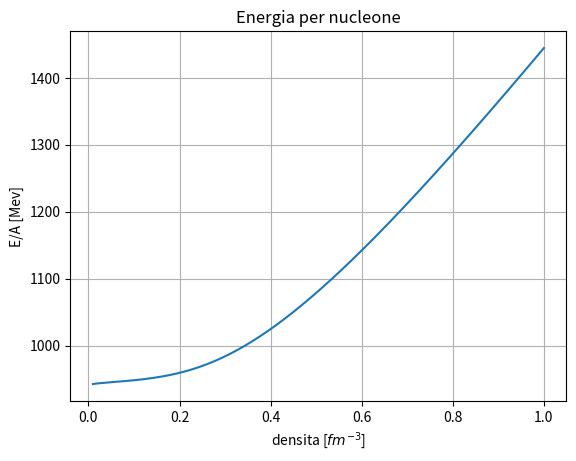
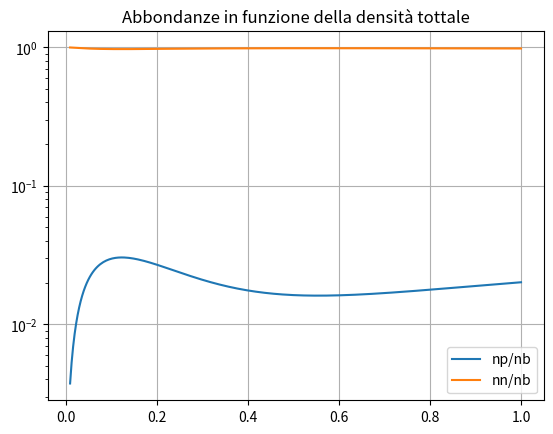
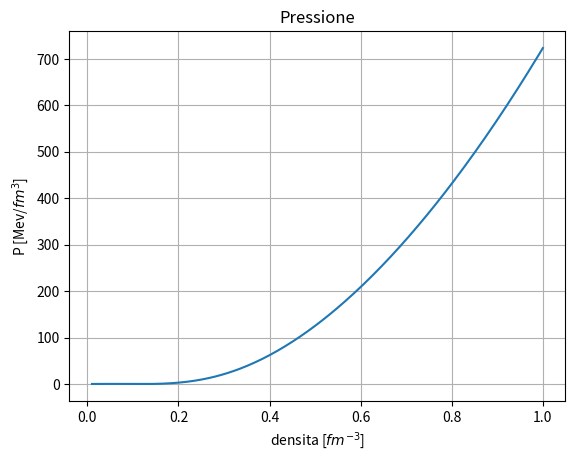

Here is the Python script that generated these plots, in order:
"""
Il codice calcola l'energia per nucleone in materia assimmetrica
con il modelo sigma-omega in campo medio relativistico a T = 0
considerando l'equilibrio beta tra protoni elettroni e neutroni
"""
import time
import numpy as np
from scipy import integrate
import matplotlib.pyplot as plt
from scipy.optimize import root

#\hbar/c in MeV fermi
hbc = 197.327

#masse barioni
mass_p = 938.27203
mass_n = 939.56536
m_n = np.array([mass_p, mass_n])/hbc

#masse mesoni
m_sg = 550.1238
m_om = 783.0000
m_rh = 763.0000
m_m = np.array([m_sg, m_om, m_rh])/hbc

#masse leptoni
m_el = 0.51099907 /hbc

#costanti di accopiamento a nb_sat
g_sg_sat = 10.5396
g_om_sat = 13.0189
g_rh_sat = 3.6836 #qui è già in conto il fattore un mezzo
g_sat = np.array([g_sg_sat, g_om_sat, g_rh_sat])

#array per modellare la dipendeza delle costanti di acc
#nell'ordine  sigma,  omega,  rho
a = np.array([1.3881, 1.3892, 0.5647])
b = np.array([1.0943, 0.9240])
c = np.array([1.7057, 1.4620])
d = np.array([0.4421, 0.4775])

def f(n, i, derive=False):
    """
    funzione che modelliza l'andamento delle
    costati di accopiamento in fuzione di nb
    per il mesone sigma e il mesone omega
    A seconda del valore derive restituisce
    la derivata

    Parameters
    ----------
    n : float or 1darray
        densita barionica totale
    i : int
        è una flag
        i = 0 sigma
        i = 1 omega
    derive : boolen
        è una flag se True restituisce la derivata

    Returns
    ----------
    derive=False
        g_n : float or 1darray
            g(nb/nb_sat)
    derive=True
        dg_n :float or 1d array
            dg/dnb (nb/nb_sat)
    """
    nb_sat = 0.152
    x = n/nb_sat

    if not derive :
        num = 1 + b[i]*(x + d[i])**2
        den = 1 + c[i]*(x + d[i])**2
        g_n = g_sat[i]*a[i] * num/den
        return g_n

    else :
        num = 2*a[i]*(b[i] - c[i])*nb_sat**2 * (x + d[i]*nb_sat)
        den = (nb_sat**2 + c[i]*(x + d[i]*nb_sat)**2)**2
        dg_n = g_sat[i] * num/den
        return dg_n


def g(n, derive=False):
    """
    funzione che modelliza l'andamento della
    costate di accopiamento in fuzione di nb
    per il mesone rho

    Parameters
    ----------
    x : float or 1darray
        nb/nb_sat
    derive : boolen
        è una flag se True restituisce la derivata

    Returns
    ----------
    derive=False
        g_n : float or 1darray
            g(nb/nb_sat)
    derive=True
        dg_n :float or 1d array
            dg/dnb (nb/nb_sat)
    """
    nb_sat = 0.152
    x = n/nb_sat

    if not derive :
        g_n = g_sat[2] * np.exp(-a[2]*(x-1))
        return g_n

    else :
        dg_n = - (g_sat[2]*a[2]/nb_sat) * np.exp(a[2]*(1-x))
        return dg_n


def ns(k, M):
    """
    integrale per l'equazione di sigma

    Parameters
    ----------
    k : float
        impulso, variabile di integrazione
    M : float
        massa efficace m - g_sg * sigma

    Return
    ----------
    x_dot : float
        funzione da integrare
    """

    num = k**2 * M
    den = np.sqrt(k**2 + M**2)

    x_dot = 1/(np.pi**2) * num/den

    return x_dot

def ene(k, M):
    """
    integrale per l'energia dei nucleoni

    Parameters
    ----------
    k : float
        impulso, variabile di integrazione
    M : float
        massa efficace m - g_sg * sigma

    Return
    ----------
    x_dot : float
        funzione da integrare
    """
    eps = k**2 * np.sqrt(k**2 + M**2)
    x_dot = eps/(np.pi**2)

    return x_dot


def pre(k, M):
    """
    integrale per la pressione dei nucleoni

    Parameters
    ----------
    k : float
        impulso, variabile di integrazione
    M : float
        massa efficace m - g_sg * sigma

    Return
    ----------
    x_dot : float
        funzione da integrare
    """
    eps = k**2 / np.sqrt(k**2 + M**2)
    x_dot = eps/(np.pi**2)

    return x_dot


def Inte(f, kf, M):
    """
    funzione tramite scipy calcola l'integrale

    Parameters
    ----------
    f : function
        funzione da integrare
    kf : float
        impulso di fermi, estremo superiore di integrazione
    M : float
        massa efficace m - g_sg * sigma

    Return
    -----------
    I : float
        \int_0^kf f(k, M) dk
    """
    I, dI = integrate.quad(f, 0, kf, args=(M))

    return I

def sistema(V, nb, g_sg, g_om, g_rh):
    """
    sistema di equazini da risolvere

    Parameters
    ----------
    V : 1darray
        vettore delle incognite
    nb : float
        densità barionica totale
    g_sg : float
        costante di accopiamento per sigma a densita nb = n+p
    g_om : float
        costante di accopiamento per omega a densita nb = n+p
    g_rh : float
        costante di accopiamento per rho   a densita nb = n+p

    Returns
    ----------
    lista di equazioni da risolvere
    r1 = 0
    r2 = 0
    r3 = 0
    r4 = 0
    r5 = 0
    """
    sig, omg, rho, n, p = V
    #impulsi di fermi
    kf_p = (3*(np.pi**2)*p)**(1/3)
    kf_n = (3*(np.pi**2)*n)**(1/3)
    #potenziali chimici
    mu_e = np.sqrt(kf_p**2 + m_el**2)
    mu_p = np.sqrt(kf_p**2 + m_n[0]**2)
    mu_n = np.sqrt(kf_n**2 + m_n[1]**2)
    #masse efficaci
    m_eff_p = m_n[0] - sig*g_sg
    m_eff_n = m_n[1] - sig*g_sg
    #Integrali numerici per sigma
    I_p = Inte(ns, kf_p, m_eff_p)
    I_n = Inte(ns, kf_n, m_eff_n)
    #equazioni da risolvere
    r1 = sig - g_sg/m_m[0]**2 * (I_p + I_n)
    r2 = omg - g_om/m_m[1]**2 * (n + p)
    r3 = rho - g_rh/m_m[2]**2 * (n - p)
    r4 = nb - n - p
    r5 = mu_n - mu_p - mu_e + 2*g_rh*rho
    return[r1 , r2, r3, r4, r5]

def Energia_totale(nb_dens, n_pro, n_neu, sigma, omega, rho):
    """
    Calcolo dell'energia totale del sistema

    Parameters
    ----------
    nb_dens : 1darray
        densità barionica totale
    n_pro, n_neu : 1darrray
        arradi delle densità di protoni e neutroni
    sigma, omega, rho : 1darray
        array che contengono le soluzioni per i mesoni

    Retunrs
    ----------
    energ : 1darray
        array contenete l'enrgia totale
    """
    number_dens = len(nb_dens)
    #array che conterrà l'energia
    energ = np.zeros(number_dens)

    for i, nb in enumerate(nb_dens):
        #impulso di fermi
        kf_n = (3*(np.pi**2)*n_neu[i])**(1/3)
        kf_p = (3*(np.pi**2)*n_pro[i])**(1/3)
        #costanti al varaire dellla densità
        g_sg = f(nb, 0)
        #masse efficaci
        m_eff_p = m_n[0] - sigma[i]*g_sg
        m_eff_n = m_n[1] - sigma[i]*g_sg
        #energia mesoni
        ene_m = 0.5*(m_m[0]**2*sigma[i]**2 + m_m[1]**2*omega[i]**2 + m_m[2]**2*rho[i]**2)
        #energie nucleoni
        ene_p = Inte(ene, kf_p, m_eff_p)
        ene_n = Inte(ene, kf_n, m_eff_n)
        #energia totale sistema
        energ[i] =  ene_m + ene_p + ene_n

    return energ

def Pressione_totale(nb_dens, n_pro, n_neu, sigma, omega, rho):
    """
    Calcolo pressione totale del sistema

    Parameters
    ----------
    nb_dens : 1darray
        densità barionica totale
    n_pro, n_neu : 1darrray
        arradi delle densità di protoni e neutroni
    sigma, omega, rho : 1darray
        array che contengono le soluzioni per i mesoni

    Retunrs
    ----------
    press : 1darray
        array contenete la pressione totale
    """
    number_dens = len(nb_dens)
    #array che conterrà la pressione
    press = np.zeros(number_dens)

    for i, nb in enumerate(nb_dens):
        #impulso di fermi
        kf_n = (3*(np.pi**2)*n_neu[i])**(1/3)
        kf_p = (3*(np.pi**2)*n_pro[i])**(1/3)
        #costanti al varaire dellla densità
        g_sg = f(nb, 0)
        #masse efficaci
        m_eff_p = m_n[0] - sigma[i]*g_sg
        m_eff_n = m_n[1] - sigma[i]*g_sg
        #derivate delle costanti al variare della densità
        dg_sg = f(nb, 0, derive=True)
        dg_om = f(nb, 1, derive=True)
        dg_rh = g(nb, derive=True)
        #tempini di pressione dei nucleoni
        pre_p = Inte(pre, kf_p, m_eff_p)
        pre_n = Inte(pre, kf_n, m_eff_n)
        #terimini di derivara dei mesoni
        I_p = Inte(ns, kf_p, m_eff_p)
        I_n = Inte(ns, kf_n, m_eff_n)
        pre_m1 = dg_om*omega[i]*(n_neu[i]+n_pro[i]) + dg_rh*rho[i]*(n_neu[i]-n_pro[i]) - dg_sg*sigma[i]*(I_p+I_n)
        #termine pressione mesoni
        pre_m2 = -0.5*(m_m[0]**2*sigma[i]**2 - m_m[1]**2*omega[i]**2 - m_m[2]**2*rho[i]**2)
        #pressione totale del sistema
        press[i] = (1/3)*(pre_p + pre_n) + (n_neu[i]+n_pro[i])*pre_m1 + pre_m2

    return press

#parametri calcolo
number_dens = 300
min_dens = 0.01
max_dens = 1#0.3
nb_sat = 0.152

nb_dens = np.linspace(min_dens, max_dens, number_dens)

#array che conterrano le soluzioni
sigma = np.zeros(number_dens + 1)
omega = np.zeros(number_dens + 1)
rho   = np.zeros(number_dens + 1)
n_pro = np.zeros(number_dens + 1)
n_neu = np.zeros(number_dens + 1)

#valori inizali
sigma[0], omega[0], rho[0] = min_dens * g_sat/m_m**2
n_pro[0] = 0.001 * min_dens
n_neu[0] = 0.999 * min_dens


t0 = time.time()

for i, nb in enumerate(nb_dens): #ciclo sulle densità
    #costanti al varaire dellla densità
    g_sg = f(nb, 0)
    g_om = f(nb, 1)
    g_rh = g(nb)
    #punto di parteza, dipoende da i per velocizzare la soluzione
    start = (sigma[i], omega[i], rho[i], n_neu[i], n_pro[i])
    #risolvo il sistema e conservo la soluzione
    sol = root(sistema , start, args=(nb, g_sg, g_om, g_rh), tol=1e-10, method='hybr')
    sigma[i+1], omega[i+1], rho[i+1], n_neu[i+1], n_pro[i+1] = sol.x

#elimino il valore inizale
sigma = sigma[1:]
omega = omega[1:]
rho   = rho[1:]
n_pro = n_pro[1:]
n_neu = n_neu[1:]

#calcolo dell'energia e della pressione
ene_nb = Energia_totale(nb_dens, n_pro, n_neu, sigma, omega, rho)
pre_nb = Pressione_totale(nb_dens, n_pro, n_neu, sigma, omega, rho)

#enrgia per nucleone
E_over_A =  hbc*(ene_nb/nb_dens)
#pressione
pre_nb *= hbc


dt = time.time() - t0
print(f'tempo impeigato: {dt}')

#plot energia
plt.figure(1)
plt.title('Energia per nucleone')
plt.ylabel('E/A [Mev]')
plt.xlabel('densita [$fm^{-3}$]')
plt.grid()
plt.plot(nb_dens, E_over_A)

#plot abbondanze
plt.figure(2)
plt.title('Abbondanze in funzione della densità tottale')
plt.plot(nb_dens, n_pro/nb_dens, label='np/nb')
plt.plot(nb_dens, n_neu/nb_dens, label='nn/nb')
plt.legend(loc='best')
#plt.xscale('log')
plt.yscale('log')
plt.grid()

#plot pressione
plt.figure(3)
plt.title('Pressione')
plt.ylabel('P [Mev/$fm^3$]')
plt.xlabel('densita [$fm^{-3}$]')
plt.grid()
plt.plot(nb_dens, pre_nb)

plt.show()